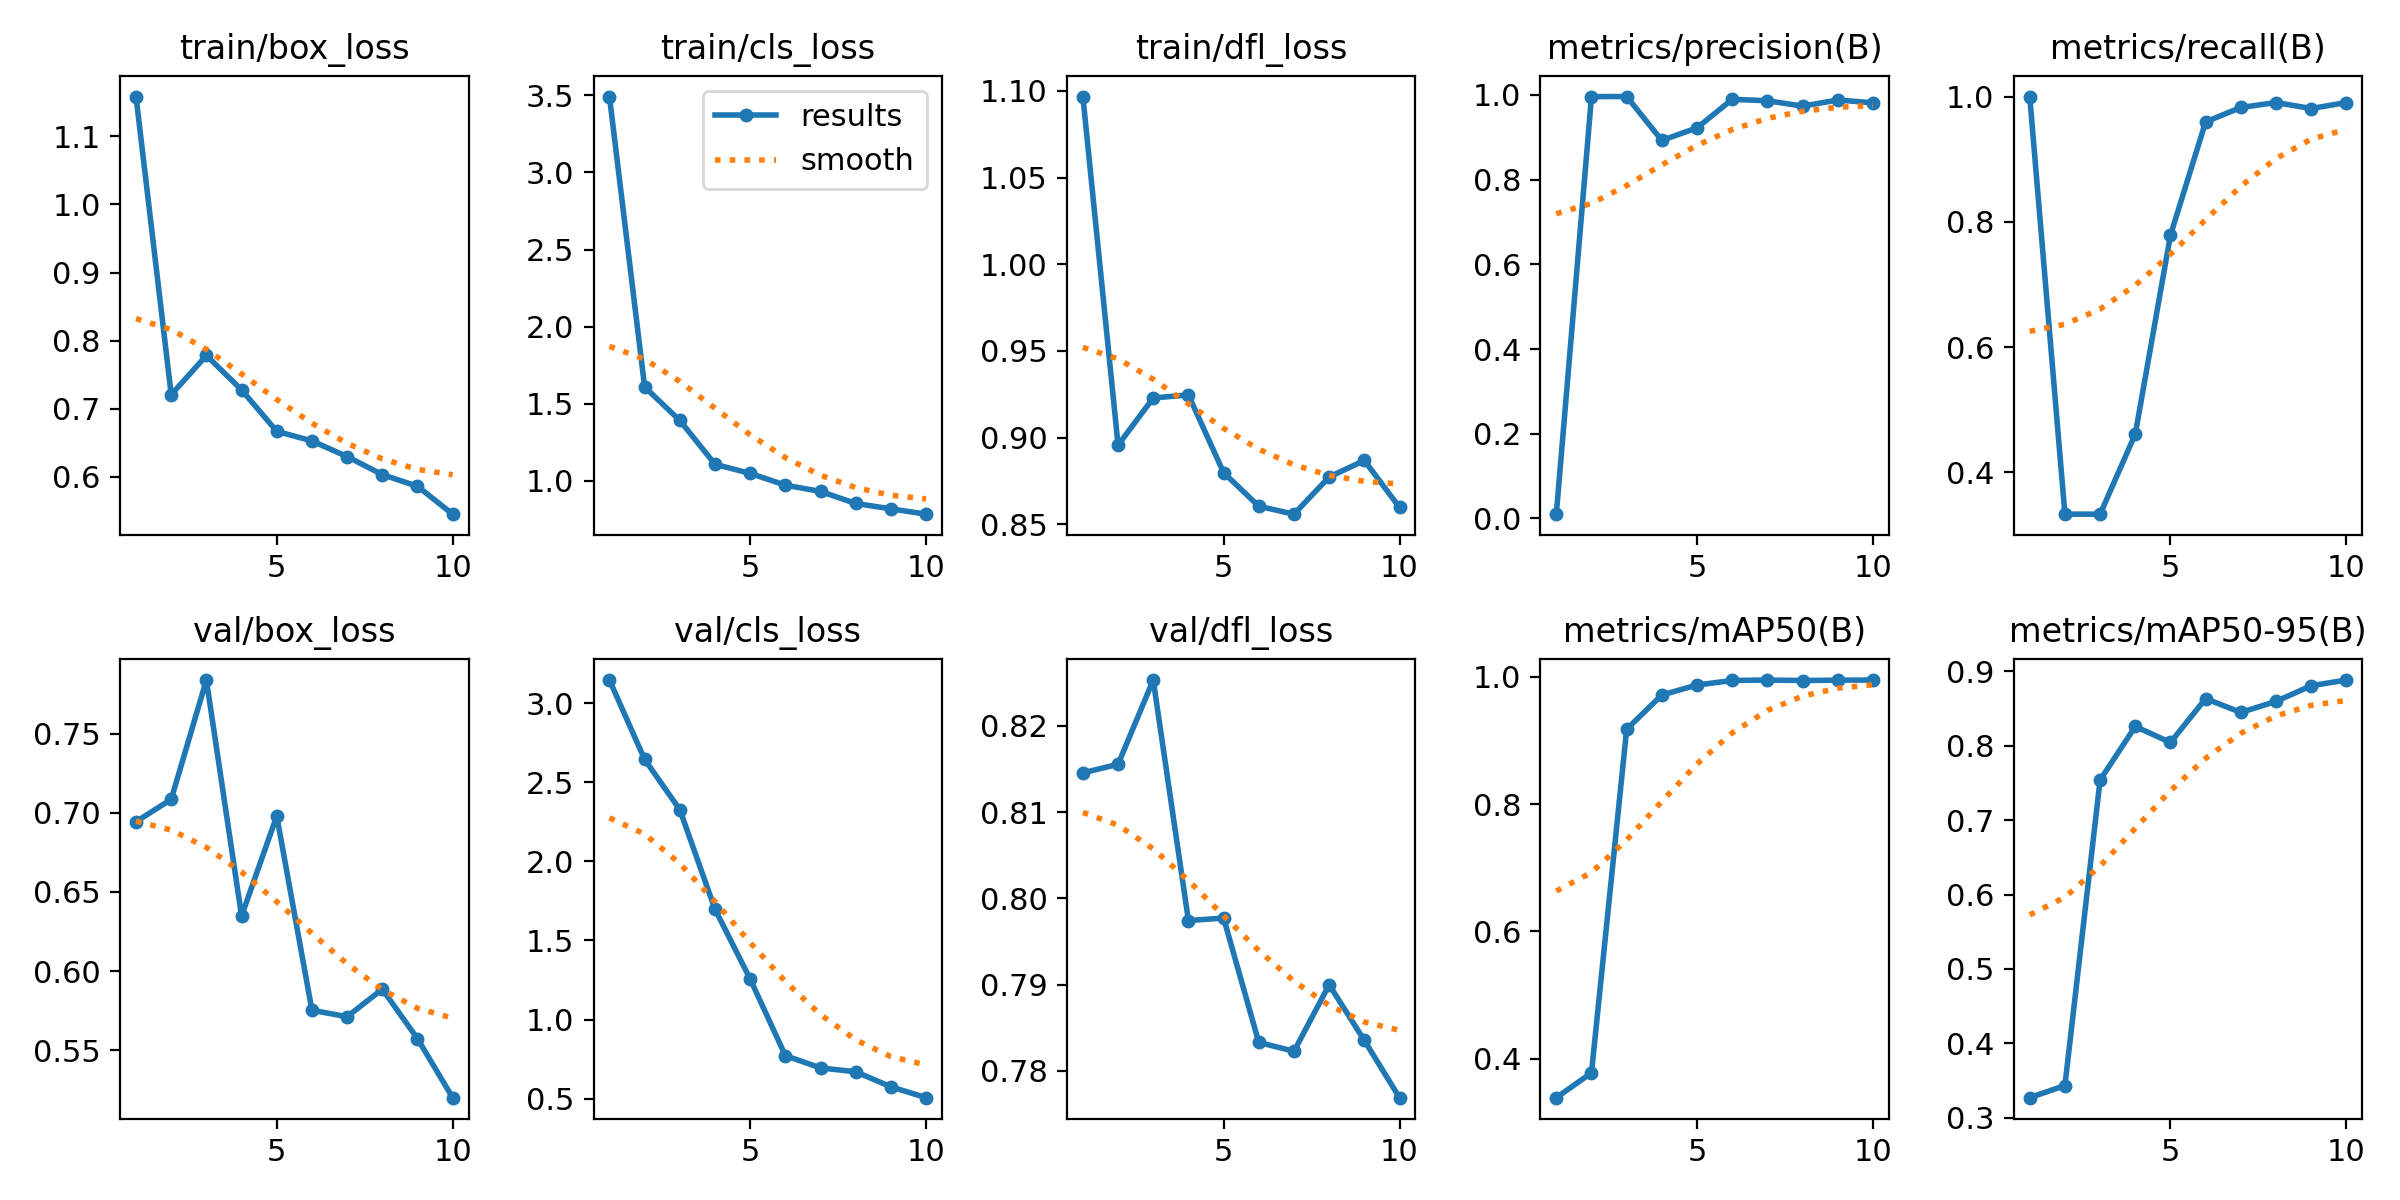

The file beside this chart, header and first rows:
epoch, time, train/box_loss, train/cls_loss, train/dfl_loss, metrics/precision(B), metrics/recall(B), metrics/mAP50(B), metrics/mAP50-95(B), val/box_loss, val/cls_loss, val/dfl_loss, lr/pg0, lr/pg1, lr/pg2
1, 10.62, 1.158, 3.493, 1.097, 0.00994, 1, 0.339, 0.3271, 0.6945, 3.145, 0.8145, 0.0002572, 0.0002572, 0.0002572
2, 13.91, 0.7206, 1.607, 0.8956, 0.9961, 0.3333, 0.3781, 0.3434, 0.7086, 2.644, 0.8155, 0.0004764, 0.0004764, 0.0004764
3, 17.24, 0.7782, 1.39, 0.9229, 0.9962, 0.3333, 0.9176, 0.7538, 0.784, 2.326, 0.8253, 0.0006418, 0.0006418, 0.0006418
4, 20.22, 0.7276, 1.106, 0.9246, 0.8927, 0.4611, 0.9714, 0.8257, 0.6348, 1.698, 0.7974, 0.0007534, 0.0007534, 0.0007534
5, 23.32, 0.6669, 1.046, 0.8798, 0.9223, 0.7786, 0.987, 0.8043, 0.698, 1.256, 0.7977, 0.0008113, 0.0008113, 0.0008113
6, 26.17, 0.6527, 0.9699, 0.8604, 0.9897, 0.9596, 0.9941, 0.8632, 0.5752, 0.7726, 0.7833, 0.0007216, 0.0007216, 0.0007216
7, 29.17, 0.6298, 0.9293, 0.8558, 0.9863, 0.9826, 0.9948, 0.8446, 0.5711, 0.6948, 0.7823, 0.0005802, 0.0005802, 0.0005802
8, 32.25, 0.6032, 0.8509, 0.8773, 0.9736, 0.9905, 0.9941, 0.8595, 0.5885, 0.6706, 0.79, 0.0004387, 0.0004387, 0.0004387
9, 35.02, 0.5861, 0.8162, 0.8868, 0.988, 0.9809, 0.9946, 0.8805, 0.5572, 0.5756, 0.7835, 0.0002972, 0.0002972, 0.0002972
10, 38.03, 0.5452, 0.7816, 0.8597, 0.9814, 0.9905, 0.9948, 0.8881, 0.5199, 0.5069, 0.7769, 0.0001558, 0.0001558, 0.0001558
